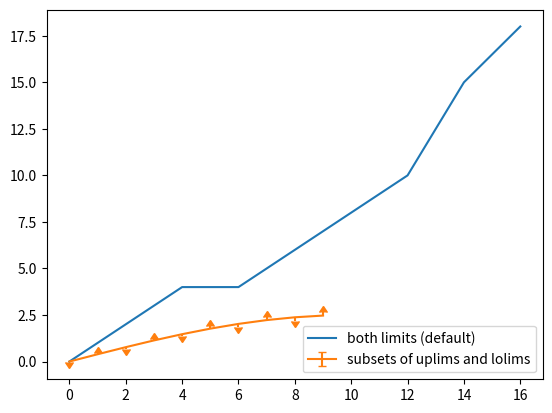

Here is the Python script that generated this plot:
import numpy as np
import matplotlib.pyplot as plt


fig = plt.figure()
x = np.arange(10)
y = 2.5 * np.sin(x / 20 * np.pi)
yerr = np.linspace(0.05, 0.2, 10)

plt.errorbar([i for i in range (0,17,2)], [0, 2, 4, 4, 6, 8, 10, 15, 18], yerr=None, label='both limits (default)')

### Si on veut une seconde courbe

#plt.errorbar(x, y + 2, yerr=yerr, uplims=True, label='uplims=True')

#plt.errorbar(x, y + 1, yerr=yerr, uplims=True, lolims=True,
#              label='uplims=True, lolims=True')

upperlimits = [True, False] * 5
lowerlimits = [False, True] * 5
plt.errorbar(x, y, yerr=yerr, uplims=upperlimits, lolims=lowerlimits,
             label='subsets of uplims and lolims')

plt.legend(loc='lower right')
plt.show()